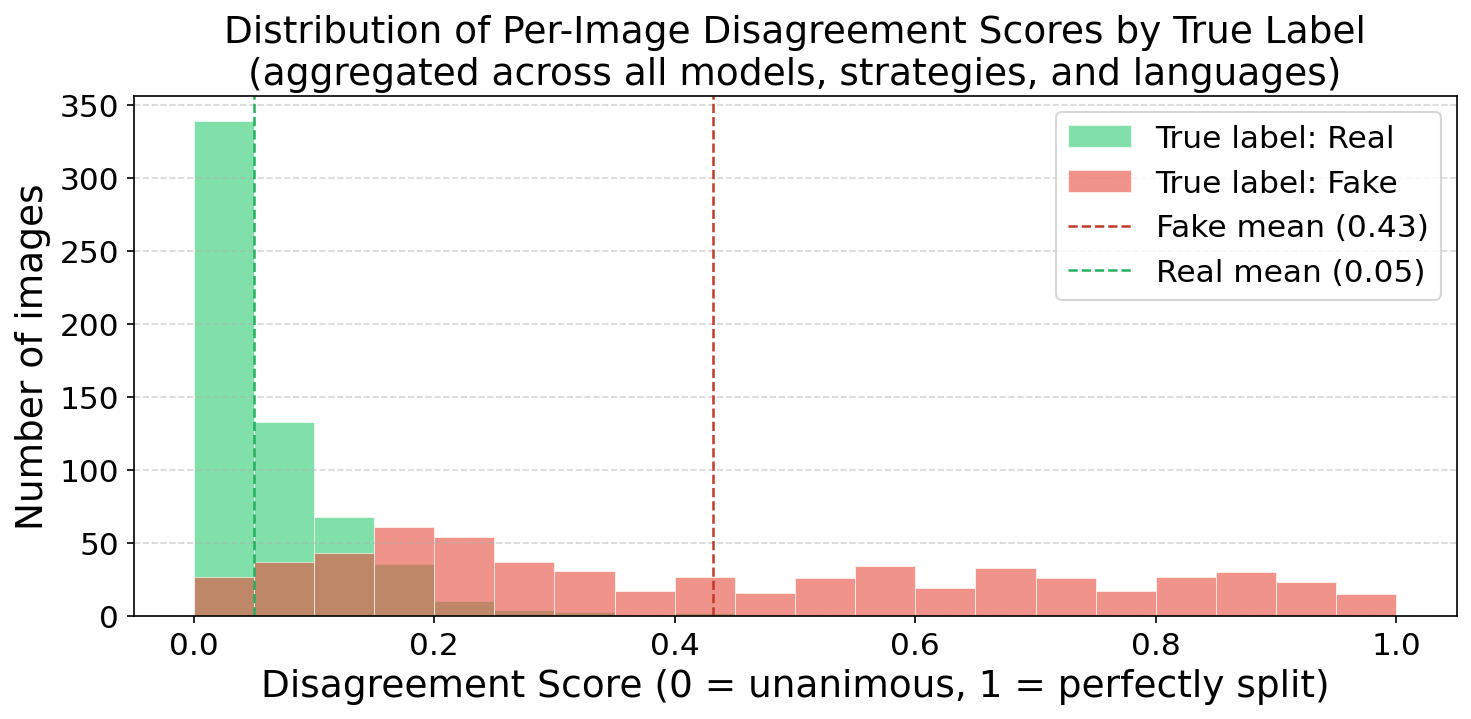

The table this chart was drawn from, first rows:
Image_ID, True_Label, Fake_Votes, Real_Votes, Total_Votes, Fake_Pct, Disagreement
317, Fake, 18, 18, 36, 50.0, 1.0
588, Fake, 18, 18, 36, 50.0, 1.0
270, Fake, 18, 18, 36, 50.0, 1.0
65, Fake, 18, 18, 36, 50.0, 1.0
121, Fake, 18, 18, 36, 50.0, 1.0
509, Fake, 18, 18, 36, 50.0, 1.0
501, Fake, 18, 18, 36, 50.0, 1.0
192, Fake, 18, 18, 36, 50.0, 1.0
221, Fake, 17, 17, 34, 50.0, 1.0
472, Fake, 17, 18, 35, 48.6, 0.971
186, Fake, 18, 17, 35, 51.4, 0.971
498, Fake, 18, 17, 35, 51.4, 0.971
363, Fake, 18, 17, 35, 51.4, 0.971
418, Fake, 18, 17, 35, 51.4, 0.971
129, Fake, 18, 17, 35, 51.4, 0.971
5, Fake, 17, 19, 36, 47.2, 0.944
576, Fake, 19, 17, 36, 52.8, 0.944
448, Fake, 17, 19, 36, 47.2, 0.944
527, Fake, 19, 17, 36, 52.8, 0.944
109, Fake, 17, 19, 36, 47.2, 0.944
471, Fake, 17, 19, 36, 47.2, 0.944
138, Fake, 19, 17, 36, 52.8, 0.944
120, Fake, 19, 17, 36, 52.8, 0.944
515, Fake, 17, 19, 36, 47.2, 0.944
34, Fake, 19, 17, 36, 52.8, 0.944
552, Fake, 17, 19, 36, 47.2, 0.944
53, Fake, 19, 17, 36, 52.8, 0.944
417, Fake, 17, 19, 36, 47.2, 0.944
411, Fake, 19, 17, 36, 52.8, 0.944
259, Fake, 17, 19, 36, 47.2, 0.944
98, Fake, 19, 17, 36, 52.8, 0.944
28, Fake, 17, 19, 36, 47.2, 0.944
128, Fake, 19, 17, 36, 52.8, 0.944
80, Fake, 19, 17, 36, 52.8, 0.944
413, Fake, 19, 17, 36, 52.8, 0.944
196, Fake, 16, 19, 35, 45.7, 0.914
476, Fake, 19, 16, 35, 54.3, 0.914
1167, Real, 19, 16, 35, 54.3, 0.914
157, Fake, 19, 16, 35, 54.3, 0.914
30, Fake, 16, 20, 36, 44.4, 0.889
316, Fake, 20, 16, 36, 55.6, 0.889
83, Fake, 16, 20, 36, 44.4, 0.889
313, Fake, 16, 20, 36, 44.4, 0.889
7, Fake, 16, 20, 36, 44.4, 0.889
409, Fake, 20, 16, 36, 55.6, 0.889
554, Fake, 20, 16, 36, 55.6, 0.889
266, Fake, 16, 20, 36, 44.4, 0.889
54, Fake, 16, 20, 36, 44.4, 0.889
566, Fake, 20, 16, 36, 55.6, 0.889
122, Fake, 16, 20, 36, 44.4, 0.889
495, Fake, 20, 16, 36, 55.6, 0.889
300, Fake, 16, 20, 36, 44.4, 0.889
149, Fake, 16, 20, 36, 44.4, 0.889
220, Fake, 20, 16, 36, 55.6, 0.889
473, Fake, 16, 20, 36, 44.4, 0.889
88, Fake, 16, 20, 36, 44.4, 0.889
134, Fake, 16, 20, 36, 44.4, 0.889
487, Fake, 20, 16, 36, 55.6, 0.889
593, Fake, 20, 16, 36, 55.6, 0.889
160, Fake, 19, 15, 34, 55.9, 0.882
... 1,140 more rows
